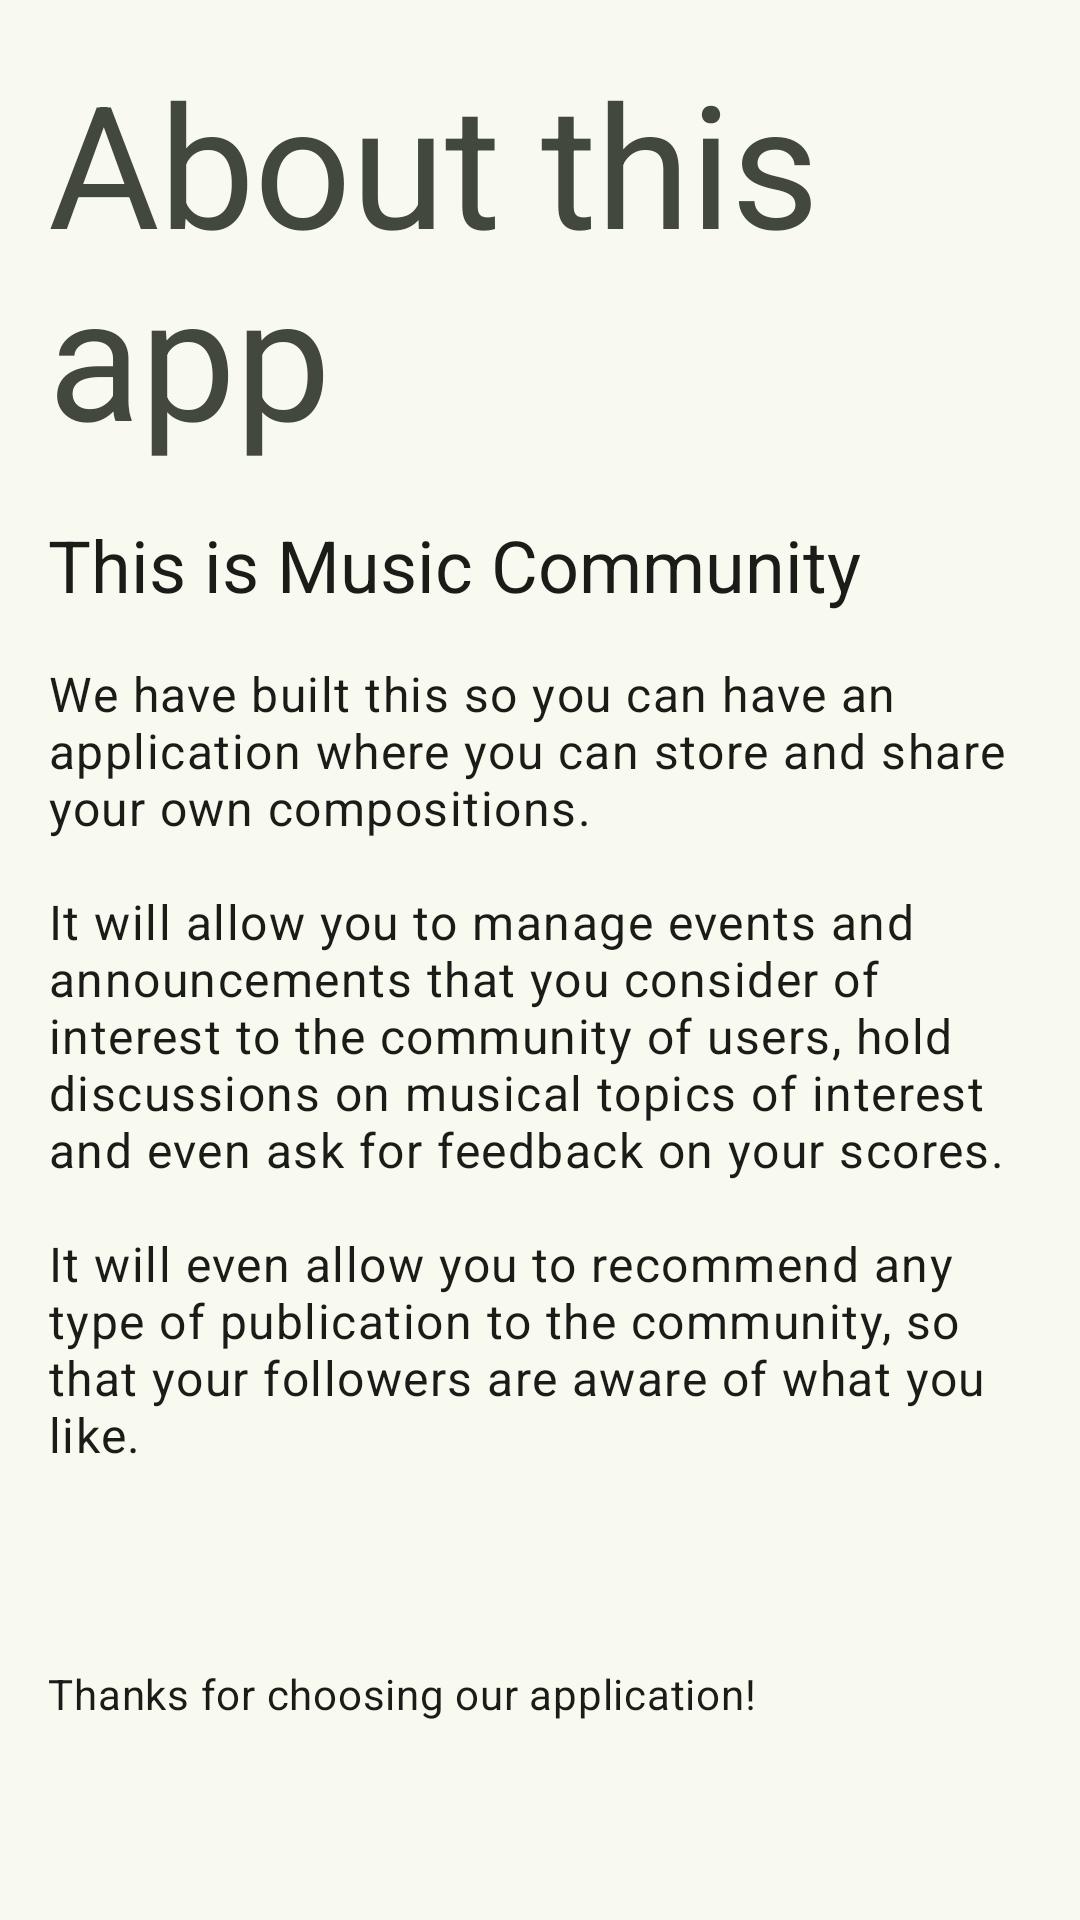

Produce the Android XML layout that renders to this screen, including the resource entries it uses.
<!-- AndroidManifest.xml: application theme Theme.MusicCommunityApp -->
<!-- res/layout/show_more_info_fragment.xml -->
<?xml version="1.0" encoding="utf-8"?>
<androidx.constraintlayout.widget.ConstraintLayout
    xmlns:android="http://schemas.android.com/apk/res/android"
    xmlns:app="http://schemas.android.com/apk/res-auto"
    xmlns:tools="http://schemas.android.com/tools"
    android:id="@+id/homeScreenFragment"
    android:layout_width="match_parent"
    android:layout_height="wrap_content"
    tools:context=".ui.home.ShowMoreInfoFragment">

    <com.google.android.material.textview.MaterialTextView
        android:id="@+id/showMoreScreenTitle"
        android:layout_width="0dp"
        android:layout_height="wrap_content"
        android:layout_marginStart="16dp"
        android:layout_marginTop="16dp"
        android:layout_marginEnd="16dp"
        android:text="@string/show_more_screen_title"
        android:textAppearance="?attr/textAppearanceDisplayLarge"
        android:textColor="@color/onSurfaceVariantColor"
        app:layout_constraintEnd_toEndOf="parent"
        app:layout_constraintStart_toStartOf="parent"
        app:layout_constraintTop_toTopOf="parent" />

    <com.google.android.material.textview.MaterialTextView
        android:id="@+id/showMoreSubtitle1"
        android:layout_width="0dp"
        android:layout_height="wrap_content"
        android:layout_marginTop="16dp"
        android:text="@string/show_more_screen_subtitle_1"
        android:textAppearance="?attr/textAppearanceHeadline5"
        android:textColor="@color/onSurfaceColor"
        app:layout_constraintEnd_toEndOf="@+id/showMoreScreenTitle"
        app:layout_constraintStart_toStartOf="@+id/showMoreScreenTitle"
        app:layout_constraintTop_toBottomOf="@+id/showMoreScreenTitle" />

    <com.google.android.material.textview.MaterialTextView
        android:id="@+id/showMoreSubtitle2"
        android:layout_width="0dp"
        android:layout_height="wrap_content"
        android:layout_marginTop="16dp"
        android:text="@string/show_more_screen_subtitle_2"
        android:textAppearance="?attr/textAppearanceBody1"
        android:textColor="@color/onSurfaceColor"
        app:layout_constraintEnd_toEndOf="@+id/showMoreSubtitle1"
        app:layout_constraintHorizontal_bias="1.0"
        app:layout_constraintStart_toStartOf="@+id/showMoreSubtitle1"
        app:layout_constraintTop_toBottomOf="@+id/showMoreSubtitle1" />

    <com.google.android.material.textview.MaterialTextView
        android:id="@+id/showMoreFooter"
        android:layout_width="0dp"
        android:layout_height="wrap_content"
        android:layout_marginTop="16dp"
        android:layout_marginBottom="16dp"
        android:text="@string/show_more_screen_footer"
        android:textAppearance="?attr/textAppearanceBody2"
        android:textColor="@color/onSurfaceColor"
        app:layout_constraintBottom_toBottomOf="parent"
        app:layout_constraintEnd_toEndOf="@+id/showMoreSubtitle2"
        app:layout_constraintStart_toStartOf="@+id/showMoreSubtitle2"
        app:layout_constraintTop_toBottomOf="@+id/showMoreSubtitle2" />

</androidx.constraintlayout.widget.ConstraintLayout>
<!-- resources referenced by this layout -->
<resources>
  <color name="onSurfaceColor">#1a1c18</color>
  <color name="onSurfaceVariantColor">#43483e</color>
  <string name="show_more_screen_footer">Thanks for choosing our application!</string>
  <string name="show_more_screen_subtitle_1">This is Music Community</string>
  <string name="show_more_screen_subtitle_2">We have built this so you can have an application where you can store and share your own compositions.
          \n\nIt will allow you to manage events and announcements that you consider of interest to the community of users, hold discussions on musical topics of interest and even ask for feedback on your scores.
          \n\nIt will even allow you to recommend any type of publication to the community, so that your followers are aware of what you like.</string>
  <string name="show_more_screen_title">About this app</string>
  <color name="primaryColor">#386a20</color>
  <color name="onPrimaryContainerColor">#042100</color>
  <color name="secondaryColor">#55624c</color>
  <color name="surfaceColor">#f8faf0</color>
  <color name="errorColor">#b3261e</color>
  <color name="onPrimaryColor">#ffffff</color>
  <color name="primaryContainerColor">#b7f397</color>
  <color name="secondaryContainerColor">#d9e7cb</color>
  <color name="onSecondaryContainerColor">#131f0d</color>
  <color name="tertiaryColor">#19686a</color>
  <color name="onTertiaryColor">#ffffff</color>
  <color name="tertiaryContainerColor">#a8eff0</color>
  <color name="onTertiaryContainerColor">#002021</color>
  <color name="surfaceDimColor">#d9dbd1</color>
  <color name="outlineColor">#74796d</color>
  <color name="errorContainerColor">#f9dedc</color>
  <color name="onErrorContainerColor">#410e0b</color>
</resources>
